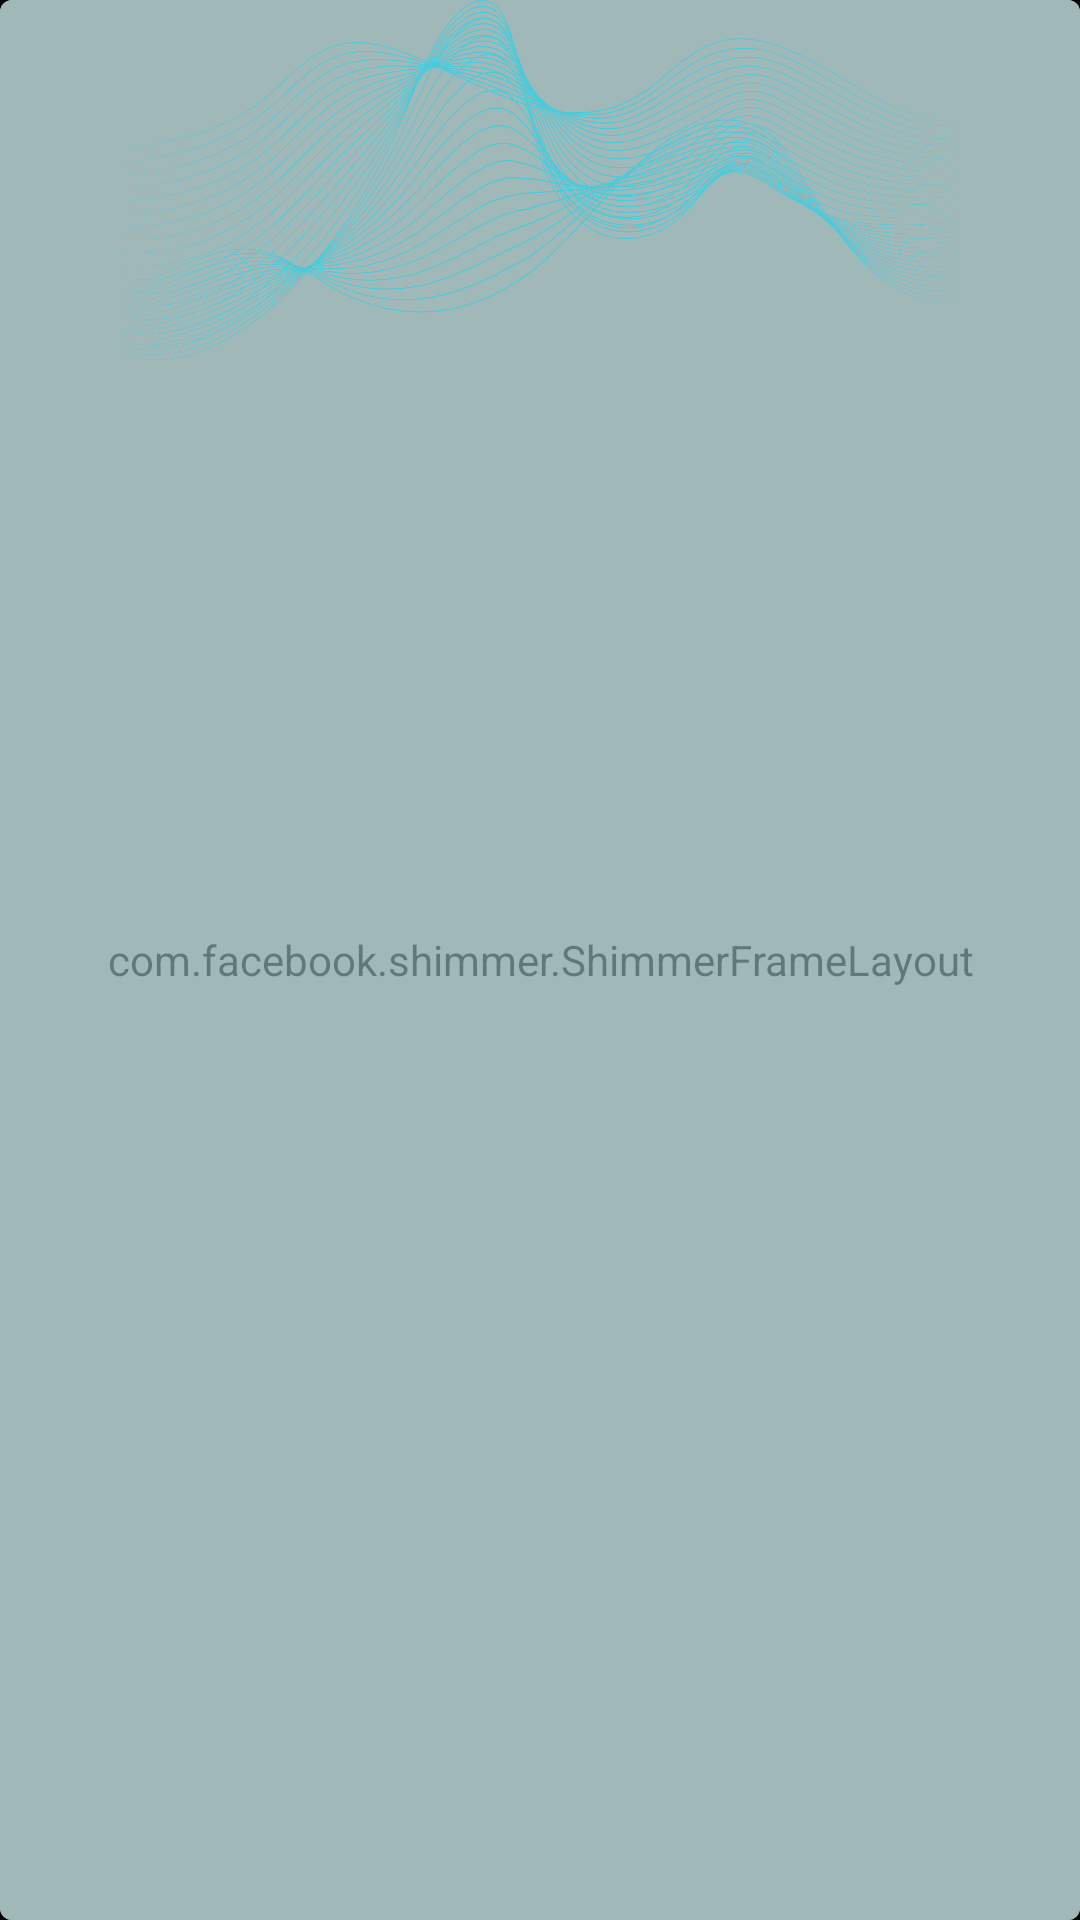

Android layout source for this screen:
<!-- AndroidManifest.xml: application theme AppTheme -->
<!-- res/layout/card_wind.xml -->
<?xml version="1.0" encoding="utf-8"?>
<com.google.android.material.card.MaterialCardView xmlns:android="http://schemas.android.com/apk/res/android"
	xmlns:app="http://schemas.android.com/apk/res-auto"
	xmlns:shimmer="http://schemas.android.com/tools"
	xmlns:tools="http://schemas.android.com/tools"
	style="@style/WeatherCards"
	android:layout_width="match_parent"
	android:layout_height="125dp"
	android:layout_marginHorizontal="40dp"
	android:backgroundTint="#DAFFFB"
	app:cardElevation="40dp">

	<com.facebook.shimmer.ShimmerFrameLayout
		android:id="@+id/windShimmer"
		style="@style/shimmerFrame"
		android:layout_width="match_parent"
		android:layout_height="match_parent"
		android:layout_gravity="top"
		app:shimmer_base_color="@color/wind_card_items"
		app:shimmer_colored="true"
		app:shimmer_highlight_color="@color/wind_card_items"
		app:shimmer_auto_start="true"
		shimmer:duration="800">

		<LinearLayout
			android:layout_gravity="center"
			android:layout_width="match_parent"
			android:layout_height="wrap_content"
			android:orientation="vertical">

			<include
				layout="@layout/placeholder_card_wind"
				android:layout_width="match_parent"
				android:layout_height="wrap_content"
				android:layout_gravity="center_horizontal" />
		</LinearLayout>

	</com.facebook.shimmer.ShimmerFrameLayout>

	<View
		android:layout_width="match_parent"
		android:layout_height="match_parent"
		android:background="#7EC4F2F4" />

	<ImageView
		android:layout_width="match_parent"
		android:layout_height="120dp"
		android:contentDescription="@null"
		android:src="@drawable/airwaves"
		app:tint="#4BCADA" />

	<LinearLayout
		android:id="@+id/wind_content"
		android:layout_width="match_parent"
		android:layout_height="wrap_content"
		android:layout_margin="20dp"
		android:layout_marginBottom="10dp"
		android:elevation="3dp"
		android:gravity="center"
		android:visibility="gone"
		android:orientation="horizontal">

		<TextView
			android:id="@+id/WindSpeed"
			android:layout_width="wrap_content"
			android:layout_height="wrap_content"
			android:text="@null"
			android:textColor="@color/wind_card_items"
			android:textSize="60sp" />

		<LinearLayout
			android:layout_width="wrap_content"
			android:layout_height="wrap_content"
			android:layout_marginHorizontal="5dp"
			android:orientation="vertical"
			tools:ignore="UseCompoundDrawables">

			<ImageView
				android:id="@+id/WindDirectionDegrees"
				android:layout_width="25dp"
				android:layout_height="25dp"
				android:layout_gravity="center"
				android:layout_margin="5dp"
				android:contentDescription="@string/winddirectionicon"
				android:rotation="-90"
				android:src="@drawable/direction"
				app:tint="@color/wind_card_items" />

			<TextView
				android:layout_width="wrap_content"
				android:layout_height="wrap_content"
				android:text="@string/km_h"
				android:textColor="@color/wind_card_items"
				android:textSize="18sp" />
		</LinearLayout>

		<TextView
			android:id="@+id/WindDirectionText"
			android:layout_width="wrap_content"
			android:layout_height="wrap_content"
			android:layout_marginHorizontal="5dp"
			android:text="@null"
			android:textColor="@color/wind_card_items"
			android:textSize="22sp" />
	</LinearLayout>
</com.google.android.material.card.MaterialCardView>
<!-- res/layout/placeholder_card_wind.xml (included above) -->
<?xml version="1.0" encoding="utf-8"?>
<RelativeLayout xmlns:android="http://schemas.android.com/apk/res/android"
	android:id="@+id/layout"
	android:layout_width="wrap_content"
	android:layout_height="125dp"
	xmlns:tools="http://schemas.android.com/tools"
	android:layout_gravity="center"
	android:layout_marginHorizontal="40dp"
	tools:viewBindingIgnore="true"
	android:gravity="center">

	<View
		android:id="@+id/left"
		android:layout_width="80dp"
		android:layout_height="60dp"
		android:layout_centerVertical="true"
		android:layout_marginEnd="10dp"
		android:background="@color/background"
		android:padding="20dp" />

	<LinearLayout
		android:id="@+id/centre"
		android:layout_width="wrap_content"
		android:layout_height="wrap_content"
		android:layout_centerVertical="true"
		android:layout_gravity="center"
		android:layout_toRightOf="@id/left"
		android:gravity="center"
		android:orientation="vertical"
		tools:ignore="UseCompoundDrawables">

		<View
			android:layout_width="25dp"
			android:layout_height="25dp"
			android:layout_gravity="center"
			android:layout_margin="5dp"
			android:background="@color/background"
			android:padding="20dp" />

		<View
			android:layout_width="60dp"
			android:layout_height="16dp"
			android:background="@color/background"
			android:padding="20dp" />
	</LinearLayout>

	<View
		android:id="@+id/right"
		android:layout_width="30dp"
		android:layout_height="30dp"
		android:layout_centerVertical="true"
		android:layout_marginStart="10dp"
		android:layout_toRightOf="@id/centre"
		android:background="@color/background"
		android:padding="20dp" />
</RelativeLayout>
<!-- resources referenced by this layout -->
<resources>
  <color name="background">#dddddd</color>
  <color name="wind_card_items">#031B43</color>
  <!-- drawable airwaves: webp bitmap (drawable, 164058 bytes) -->
  <!-- drawable direction: webp bitmap (drawable, 2920 bytes) -->
  <string name="km_h">m/s</string>
  <string name="winddirectionicon">WindDirectionIcon</string>
  <style name="AppTheme" parent="Theme.MaterialComponents.DayNight.NoActionBar.Bridge">
  		<item name="colorPrimary">@color/colorPrimary</item>
  		<item name="colorPrimaryDark">@color/colorPrimaryDark</item>
  		<item name="colorAccent">@color/colorAccent</item>
  		<item name="android:windowContentTransitions">true</item>
  		<item name="android:windowBackground">@color/backgroundDark</item>
  		<item name="android:statusBarColor">@color/backgroundDark</item>
  		<item name="colorSurface">@color/colorPrimary</item>
  		<item name="colorOnSurface">@color/white</item>
  		<item name="colorOnPrimary">@color/white</item>
  		<item name="colorControlNormal">@color/white</item>
  	</style>
  <color name="colorPrimary">#d32f2f</color>
  <color name="colorPrimaryDark">#424242</color>
  <color name="colorAccent">#5E161A</color>
  <color name="backgroundDark">#000</color>
  <color name="white">#FFFFFF</color>
</resources>
